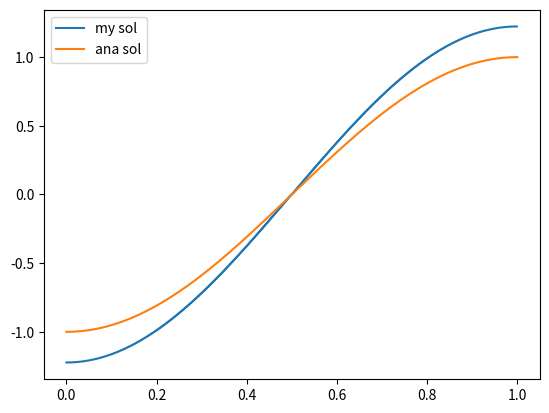

Write the Python code that produced this figure.
import numpy as np 
import matplotlib.pyplot as plt 

#define general parameters
N = 500
x = np.linspace(0, 1, int(pow(10, 3)))

phi = np.zeros((N, len(x)))

N_pos = np.linspace(min(x), max(x), N)
Delta_x = N_pos[1]-N_pos[0]

A   = np.zeros((N, N))
A_p = np.zeros((N, N))
u = np.zeros(len(x))
b = np.zeros(N)

#find form of phi's given our interval
for i in range(N):
	sta_index = np.argmin(abs(x-(N_pos[i]-Delta_x)))
	top_index = np.argmin(abs(x-(N_pos[i]        )))
	end_index = np.argmin(abs(x-(N_pos[i]+Delta_x)))
	phi[i, sta_index:top_index]   = np.linspace(0, 1, top_index-sta_index)
	phi[i, top_index:end_index]   = np.linspace(1, 0, end_index-top_index)

#define differential equation
f = (1+np.pi*np.pi)*np.cos(np.pi*x) #source term
a = -1

#define boundary conditions
BC_cond_0 = 0
BC_cond_1 = 0
psi       = BC_cond_0*phi[0, :] + BC_cond_1*phi[-1, :]

#calculate matrix elements using analytical results
# A   = phi_i  * phi_j  matrix 
# A_p = phi_i' * phi_j' matrix 

for i in range(N-1):
	A_p[i, i]     += 1/Delta_x
	A_p[i+1, i]   -= 1/Delta_x
	A_p[i, i+1]   -= 1/Delta_x
	A_p[i+1, i+1] += 1/Delta_x

	A[i, i]     += Delta_x/3
	A[i+1, i]   += Delta_x/6
	A[i, i+1]   += Delta_x/6
	A[i+1, i+1] += Delta_x/3

#calculate source vector
for i in range(len(b)):
	b[i] = Delta_x*(f[np.argmin(abs(x-(N_pos[i]+Delta_x/2)))] + f[np.argmin(abs(x-(N_pos[i]-Delta_x/2)))])/2

#scale matrix with constant
A *= a

#do boundary values of source term
b[0]  = Delta_x*(f[np.argmin(abs(x-(N_pos[0] + Delta_x)))])/4
b[-1] = Delta_x*(f[np.argmin(abs(x-(N_pos[-1]- Delta_x)))])/4


sol = np.linalg.solve(A+A_p, -b)

for i in range(N):
	u += sol[i]*phi[i, :]

plt.show()
plt.plot(x[:-1], u[:-1], label="my sol")
plt.plot(x, -np.cos(np.pi*x), label="ana sol")
plt.legend(loc="best")
plt.show()





"""
k = np.arange(-3, 3, 1)
xi = np.linspace(-1, 1, int(1e5))
q = np.zeros((len(k), len(xi)), dtype="complex")
dx = xi[1]-xi[0]

kappa = 0.5
Sc = 1.2 
omega = 1.35
F0 = 3
Pe = F0/Sc 

gamma = np.sqrt(1j*omega/Sc )
kappa_p = np.sqrt(gamma*gamma+kappa*kappa)
rho = np.sqrt(kappa*kappa+1j*omega)
P_1 = (F0*gamma*np.tanh(gamma)/(kappa*np.cosh(kappa)))/(1-kappa_p*np.tanh(kappa)/(kappa*np.tanh(kappa_p)))

ux0  = F0*(1-np.cosh(gamma*xi)/np.cosh(gamma))/(gamma*gamma)
ux1 = (P_1*kappa*np.cosh(kappa)/(gamma*gamma))*(np.cosh(kappa*xi)/np.cosh(kappa) - np.cosh(kappa_p *xi)/np.cosh(kappa_p)) + (F0*np.tanh(gamma)/gamma)*(np.cosh(kappa_p*xi)/np.cosh(kappa_p) - xi*np.sinh(gamma*xi)/np.sinh(gamma))
uy1 = (kappa*P_1*np.sinh(kappa)/(gamma*gamma))*(np.sinh(kappa_p*xi)/np.sinh(kappa_p) - np.sinh(kappa*xi)/np.sinh(kappa))

B0 = Pe*F0*np.tanh(gamma)/(gamma*gamma*gamma*rho*rho) + Pe*F0*np.tanh(gamma)/(gamma*gamma*gamma*(Sc-1))*(np.cosh(rho*xi)/(rho*np.sinh(rho)) - np.cosh(gamma*xi)/(gamma*np.sinh(gamma)))
B0_deriv = (Pe*F0*np.tanh(gamma)/(gamma*gamma*gamma*(Sc-1)))*(np.sinh(rho*xi)/np.sinh(rho) - np.sinh(gamma*xi)/np.sinh(gamma))
B0_deriv_deriv = (Pe*F0*np.tanh(gamma)/(gamma*gamma*gamma*(Sc-1)))*(rho*np.cosh(rho*xi)/np.sinh(rho) - gamma*np.cosh(gamma*xi)/np.sinh(gamma))

RHS_sin  = kappa*kappa*xi*B0_deriv - B0_deriv_deriv + Pe*ux1
RHS_cos  = (ux0*kappa*xi - uy1)*B0_deriv

q[np.argmin(abs(k+2)), :] = kappa*xi*np.conj(ux0)*np.conj(B0_deriv)/4 - np.conj(uy1)*np.conj(B0_deriv)/4
q[np.argmin(abs(k+1)), :] = kappa*kappa*xi*np.conj(B0_deriv)/2 - 2*np.conj(B0_deriv_deriv)/2 + Pe*np.conj(ux1)/2
q[np.argmin(abs(k-0)), :] = kappa*xi*(ux0*np.conj(B0_deriv) + np.conj(ux0)*B0_deriv) - uy1*np.conj(B0_deriv) - np.conj(uy1)*B0_deriv
q[np.argmin(abs(k-1)), :] = kappa*kappa*xi*B0_deriv/2 - 2*B0_deriv_deriv/2 + Pe*ux1/2
q[np.argmin(abs(k-2)), :] = kappa*xi*ux0*B0_deriv/4 - uy1*B0_deriv/4


neg_freq_indx = np.argmin(abs(k+1))
pos_freq_indx = np.argmin(abs(k-1))

sol1 = np.zeros((len(k),len(xi)), dtype="complex")
sol2 = np.zeros((len(k),len(xi)), dtype="complex")

p_np2 = 1j*omega*k + kappa*kappa
dxdx = dx*dx

for j in range(1, len(xi)-1):
	for i in range(len(k)):
		sol1[i, j+1] = 2*sol1[i, j] - sol1[i, j-1] -  dxdx*(p_np2[i]*sol1[i, j])
		
		if i == pos_freq_indx:
			sol1[pos_freq_indx, j+1] += -dxdx*xi[j]*xi[j]#dxdx*q[pos_freq_indx, j]

		if i == neg_freq_indx:
			sol1[neg_freq_indx, j+1] += -dxdx*xi[j]*xi[j]#dxdx*q[neg_freq_indx, j]
		
		#if i == 0:
		#	sol1[i, j+1] -= dxdx*(sol1[i+1, j]*kappa*np.conj(ux0[j])/2)
		#elif i == len(k)-1:
		#	sol1[i, j+1] -= dxdx*(sol1[i-1, j]*kappa*ux0[j]/2)
		#else:
		#	sol1[i, j+1] -= dxdx*(sol1[i+1, j]*kappa*np.conj(ux0[j])/2 + sol1[i-1, j]*kappa*ux0[j]/2)

"""
